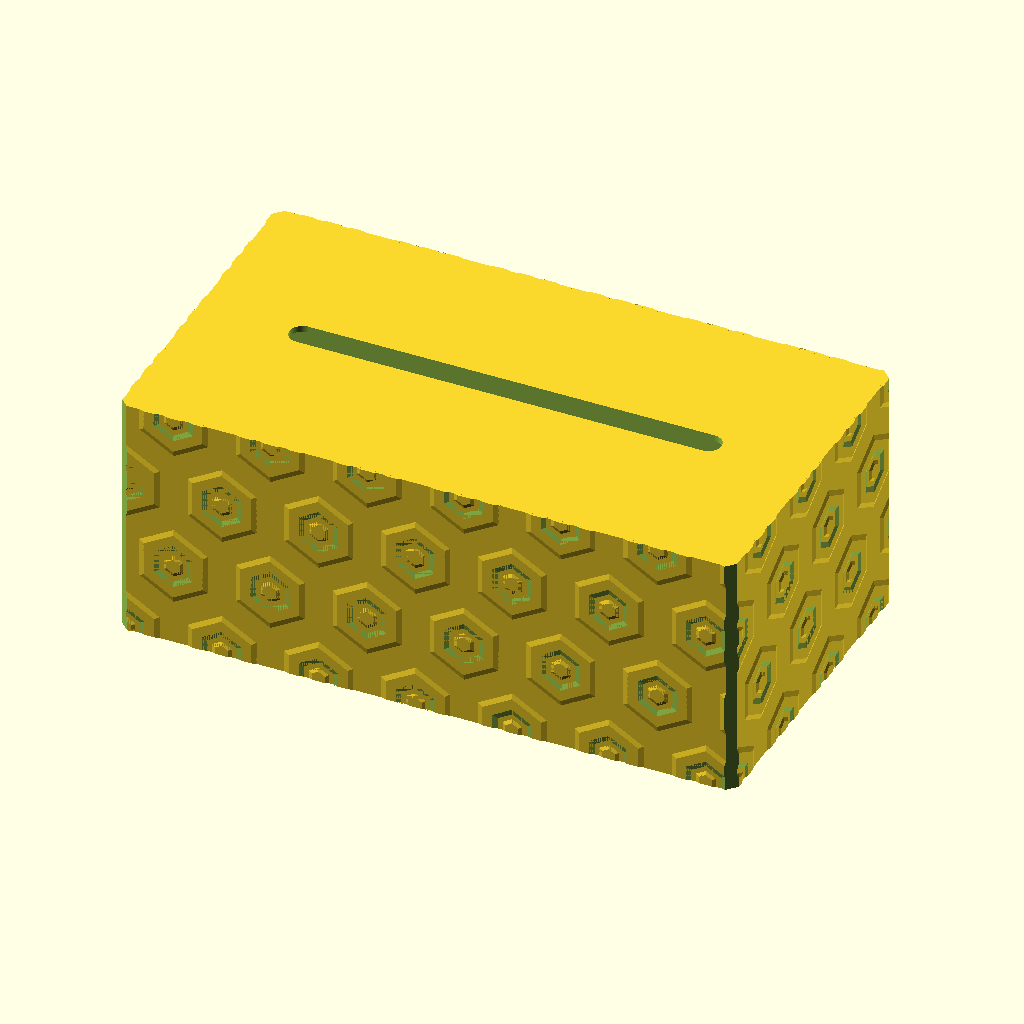
Cell 1 — every parameter at its default value.
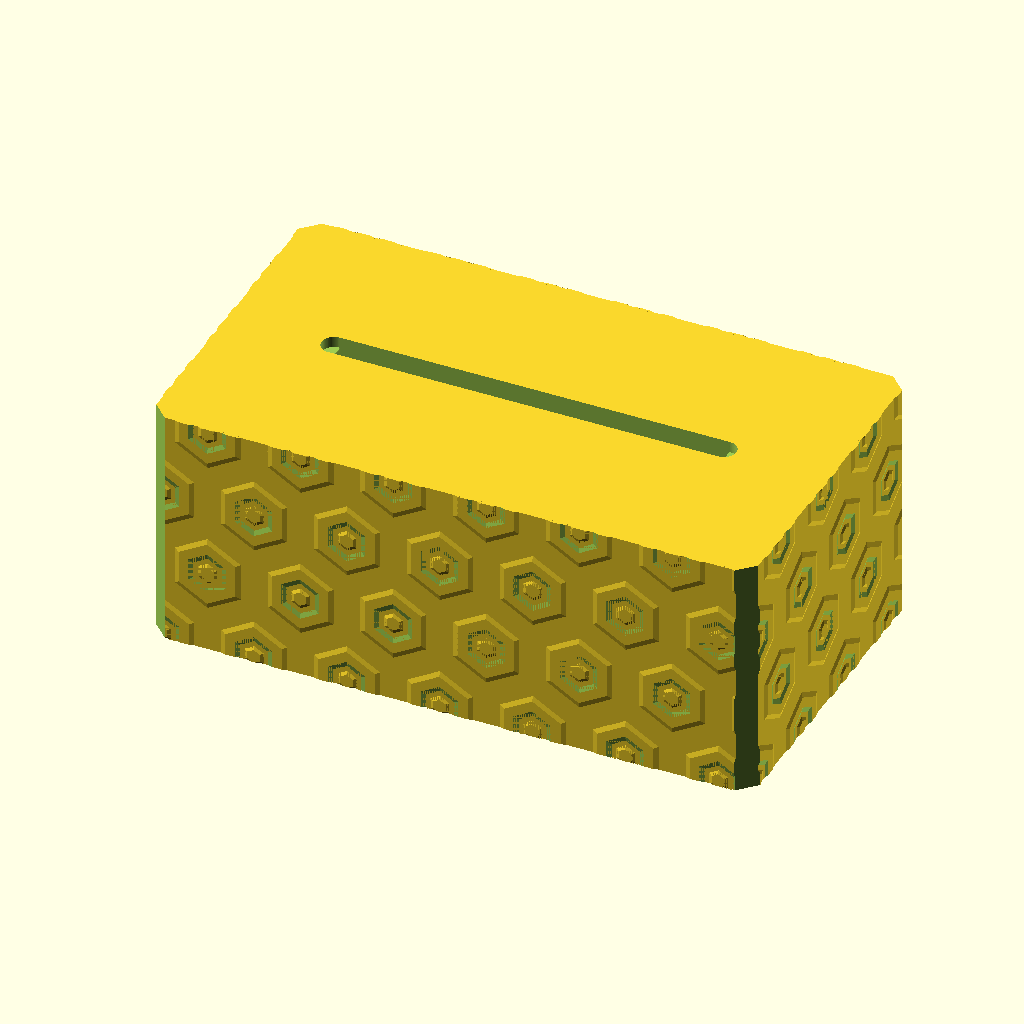
Cell 2: the same model with thickness = 4.8.
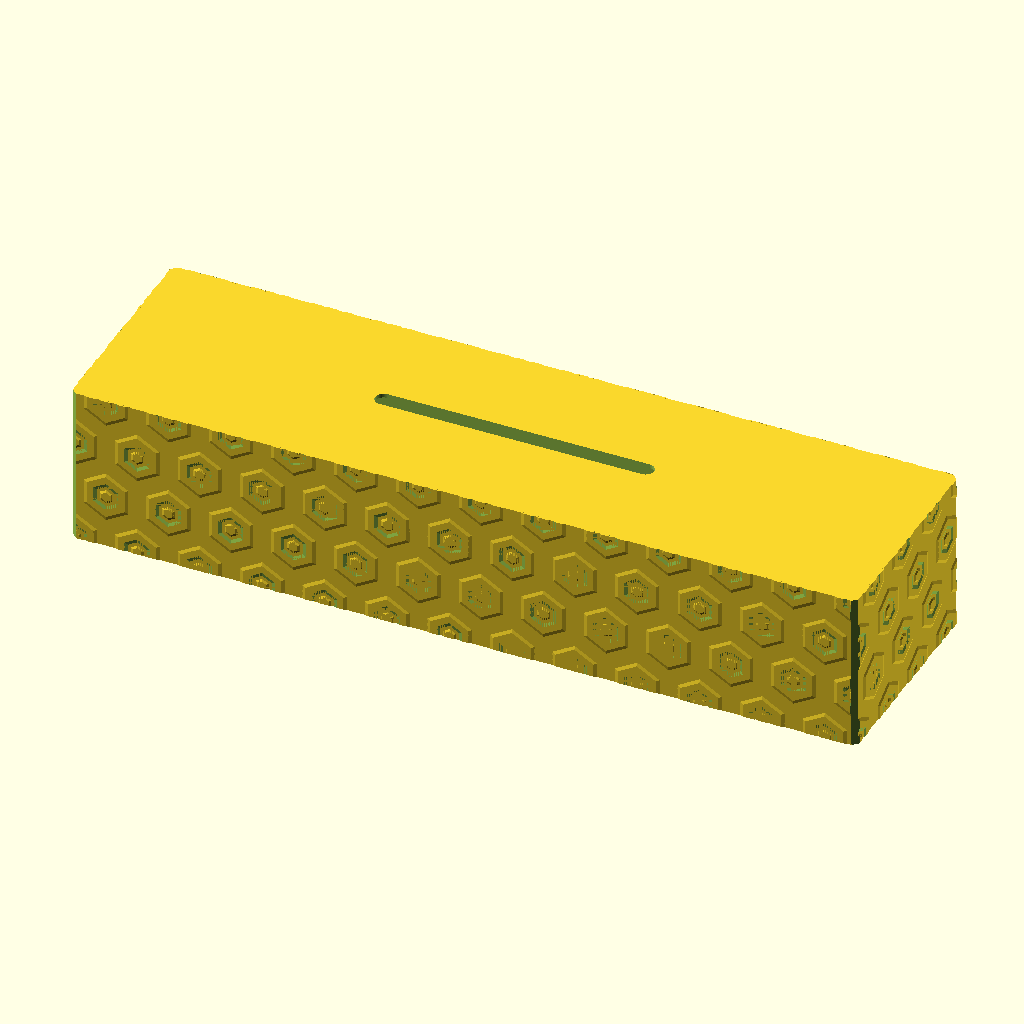
Cell 3: width = 460 (everything else at default).
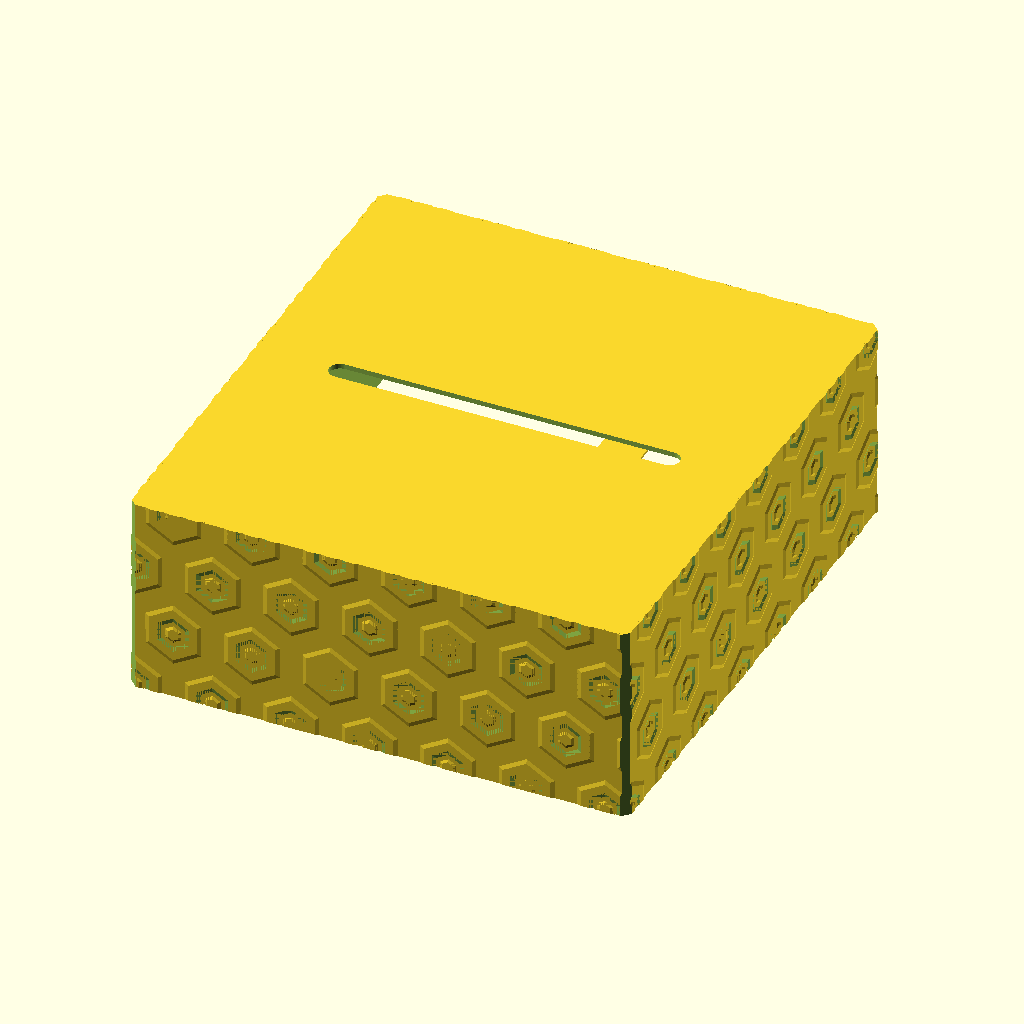
Cell 4 — depth set to 250, the other parameters unchanged.
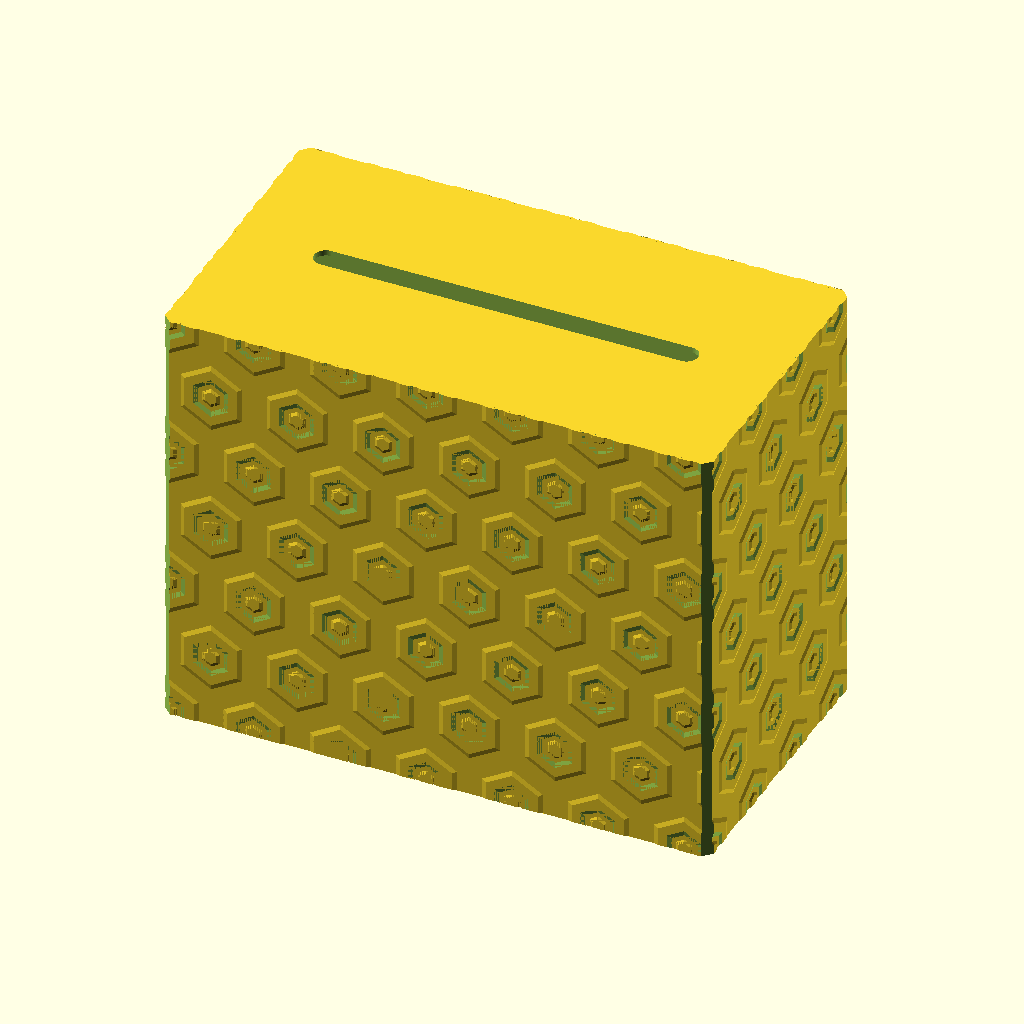
Cell 5: high = 184 (everything else at default).
All cells are drawn from the same view direction (rotation 55°, 0°, 25°, orthographic, colour scheme Cornfield), but the view is re-fitted for each cell, so position and scale can differ between cells as well as the parameter.
The OpenSCAD source (tissue-box.scad):
/*
Original: https://www.thingiverse.com/thing:4241105 (user dukyduke on Thingiverse)
License: CC-BY-SA

Changes by Aptimex:
- Add a separate retaining bar to keep the tissue box inside when the outer box is lifted 
- Change pattern parameters to be more intuitive in relation to what you see in the output
- Translate comments to English
*/

// Print thickness
thickness = 2.4;

/* [Cardboard tissue box size] */
width=230;
depth=125;
high=92;

// Tissue opening width
opening_width = 155;
// Tissue opening depth
opening_depth = 10;

/* [Pattern] */

// Patter depth
deep = 1;

// Pattern diameter; edge-to-edge on each outer hexagon
diameter = 30;

// Pattern Spacing; edge-to-edge distance between hexagon sides
spacing = 11;

/* [Retainer dimensions] */
ret_height = 20;
ret_width = 20;
ret_thickness = 1.2;
//Diameter of the cylinders on the box that the bar "locks" onto
ret_diameter = 6;


/* Parameters after here are derived and/or not meant to be customized */

// Convert hex edge-to-edge dia to corner-to-corner dia (and then radius), as used by the original code
corner_dia = 2/sqrt(3) * diameter;
radius = corner_dia / 2;
// Distance between hexagon corners (along the same column)
space = diameter/2 * sqrt(3) + spacing;

ret_outer_dia = ret_diameter + 2;
e = .001 + 0;
$fn=100 + 0;

module box() {
    translate([0, 0, (high+thickness)/2])
    difference() {
        volume();
        
        // Space for the tissue box
        translate([0, 0, -thickness]) cube(size=[width,depth,high+thickness], center=true);
        
        // Tissue slot opening
        translate([-(opening_width/2), 0, (high/2)-2]) cylinder(thickness+deep+2,d=opening_depth);
        translate([(opening_width/2), 0, (high/2)-2]) cylinder(thickness+2,d=opening_depth);
        translate([0, 0, (high/2)]) cube(size=[opening_width,opening_depth,thickness+deep+2], center=true);
        
        // 4 corners
        translate([(width/2+thickness+deep), (depth/2+thickness+deep), 0]) rotate([0, 0, 45]) cube([2*(thickness+deep), 2*(thickness+deep), high+thickness+deep], center=true);
        translate([-(width/2+thickness+deep), (depth/2+thickness+deep), 0]) rotate([0, 0, 45]) cube([2*(thickness+deep), 2*(thickness+deep), high+thickness+deep], center=true);
        translate([(width/2+thickness+deep), -(depth/2+thickness+deep), 0]) rotate([0, 0, 45]) cube([2*(thickness+deep), 2*(thickness+deep), high+thickness+deep], center=true);
        translate([-(width/2+thickness+deep), -(depth/2+thickness+deep), 0]) rotate([0, 0, 45]) cube([2*(thickness+deep), 2*(thickness+deep), high+thickness+deep], center=true);
    }
    
    nub();
    mirror([0, 1, 0]) nub();
}

// Protruding cylinder that the retainer locks onto
module nub() {
    color([1, 0, 0]) translate([0, (depth-ret_thickness)/2, ret_height/2])  rotate([90, 0, 0]) cylinder(d=ret_diameter, h=ret_thickness, center=true);
}

// plain box volume
module volume() {
    union() {
        // the big basic cube
        cube(size=[width+2*thickness, depth+2*thickness, high+thickness], center=true);
    
        // pattern on each side
        big_side();
        mirror([0,1,0]) big_side();
        small_side();
        mirror([1,0,0]) small_side();
    }
}

// apply the patterns on a large side
module big_side() {
    intersection() {
        union() {
            for(z = [-(high/2): space*(5/3) : (high/2)+space] )
            for(x = [-(width/2)-space : space : (width/2)+space]) {
                // Line 1
                hex_element(pos = [x, -(depth/2+thickness), z], rot = [90, 90, 0], r= radius );
                // Line 2
                hex_element(pos = [x+space/2, -(depth/2+thickness), z+space/2+space/3], rot = [90, 90, 0], r= radius );
            }
        }
        translate([0, -(depth/2+thickness), 0]) cube([width+thickness*2, deep, high+thickness], center=true);
    }
}

// apply the patterns on a small side
module small_side() {
    intersection() {
        union() {
            for(z = [-(high/2): space*(5/3) : (high/2)+space] )
            for(y = [-(depth/2)-space+1.25 : space : (depth/2)+space]) {
                // line 1
                hex_element(pos = [width/2+thickness, y, z], rot = [0, 90, 0], r= radius );
                // line 2
                hex_element(pos = [width/2+thickness, y+space/2, z+space/2+space/3], rot = [0, 90, 0], r= radius );
            }
        }
        translate([width/2+thickness, 0, 0]) cube([deep, depth+2*thickness, high+thickness], center=true);
    }
}

// basic hex pattern
module hex_element(pos = [undef, undef, undef], rot = [undef, undef, undef], r) {
    union() {
        difference() {
            translate(pos) rotate(rot) cylinder(deep, r1=r, r2=(3/4)*r, center=true, $fn=6);
            translate(pos) rotate(-rot) cylinder(deep+0.01, r1=(2/4)*r, r2=(1/4)*r, center=true, $fn=6);
        }
        translate(pos) rotate(rot) cylinder(deep, r1=(1/3)*r, r2=(1/6)*r, center=true, $fn=6);
    }
}

// Optional removeable retainer that prevents the tissue box from coming out when the outer box is lifted
module retainer_half() {
    //cross-bar
    translate([0, 0, ret_thickness/2]) cube(size=[ret_width, depth-2*e, ret_thickness], center=true);
    
    //latch
    translate([0, (depth-ret_thickness)/2-e, ret_height/2]) {
        difference() {
            cube(size=[ret_width, ret_thickness, ret_height], center=true);
            color([0, 1, 0]) rotate([90, 0, 0]) cylinder(d=ret_outer_dia, h=ret_thickness+e, center=true);
            color([0, 0, 1]) translate([-ret_outer_dia/2, 0, -ret_outer_dia/4]) cube(size=[(ret_width+ret_outer_dia)/2, ret_thickness+e, ret_outer_dia], center=true);
            
        }
        
        //color([1, 0, 0]) rotate([90, 0, 0]) cylinder(d=ret_diameter, h=ret_thickness, center=true);
    }
    
    
}

// Creates the retainer from two halves
module retainer() {
    retainer_half();
    mirror([0, 1, 0]) retainer_half();
    
}

/*
// This cross-section makes it easier to develop/debug the retainer. 
intersection() {
    color([1, 0, 0]) {
        translate([0, 0, 10/2])
        cube(size=[width+2*thickness, depth+2*thickness, 10], center=true);
    }
    box();
}
*/

box();
retainer();
Parameter table extracted from the source (name, type, default, range or options):
thickness: number, default 2.4
width: number, default 230
depth: number, default 125
high: number, default 92
opening_width: number, default 155
opening_depth: number, default 10
deep: number, default 1
diameter: number, default 30
spacing: number, default 11
ret_height: number, default 20
ret_width: number, default 20
ret_thickness: number, default 1.2
ret_diameter: number, default 6
